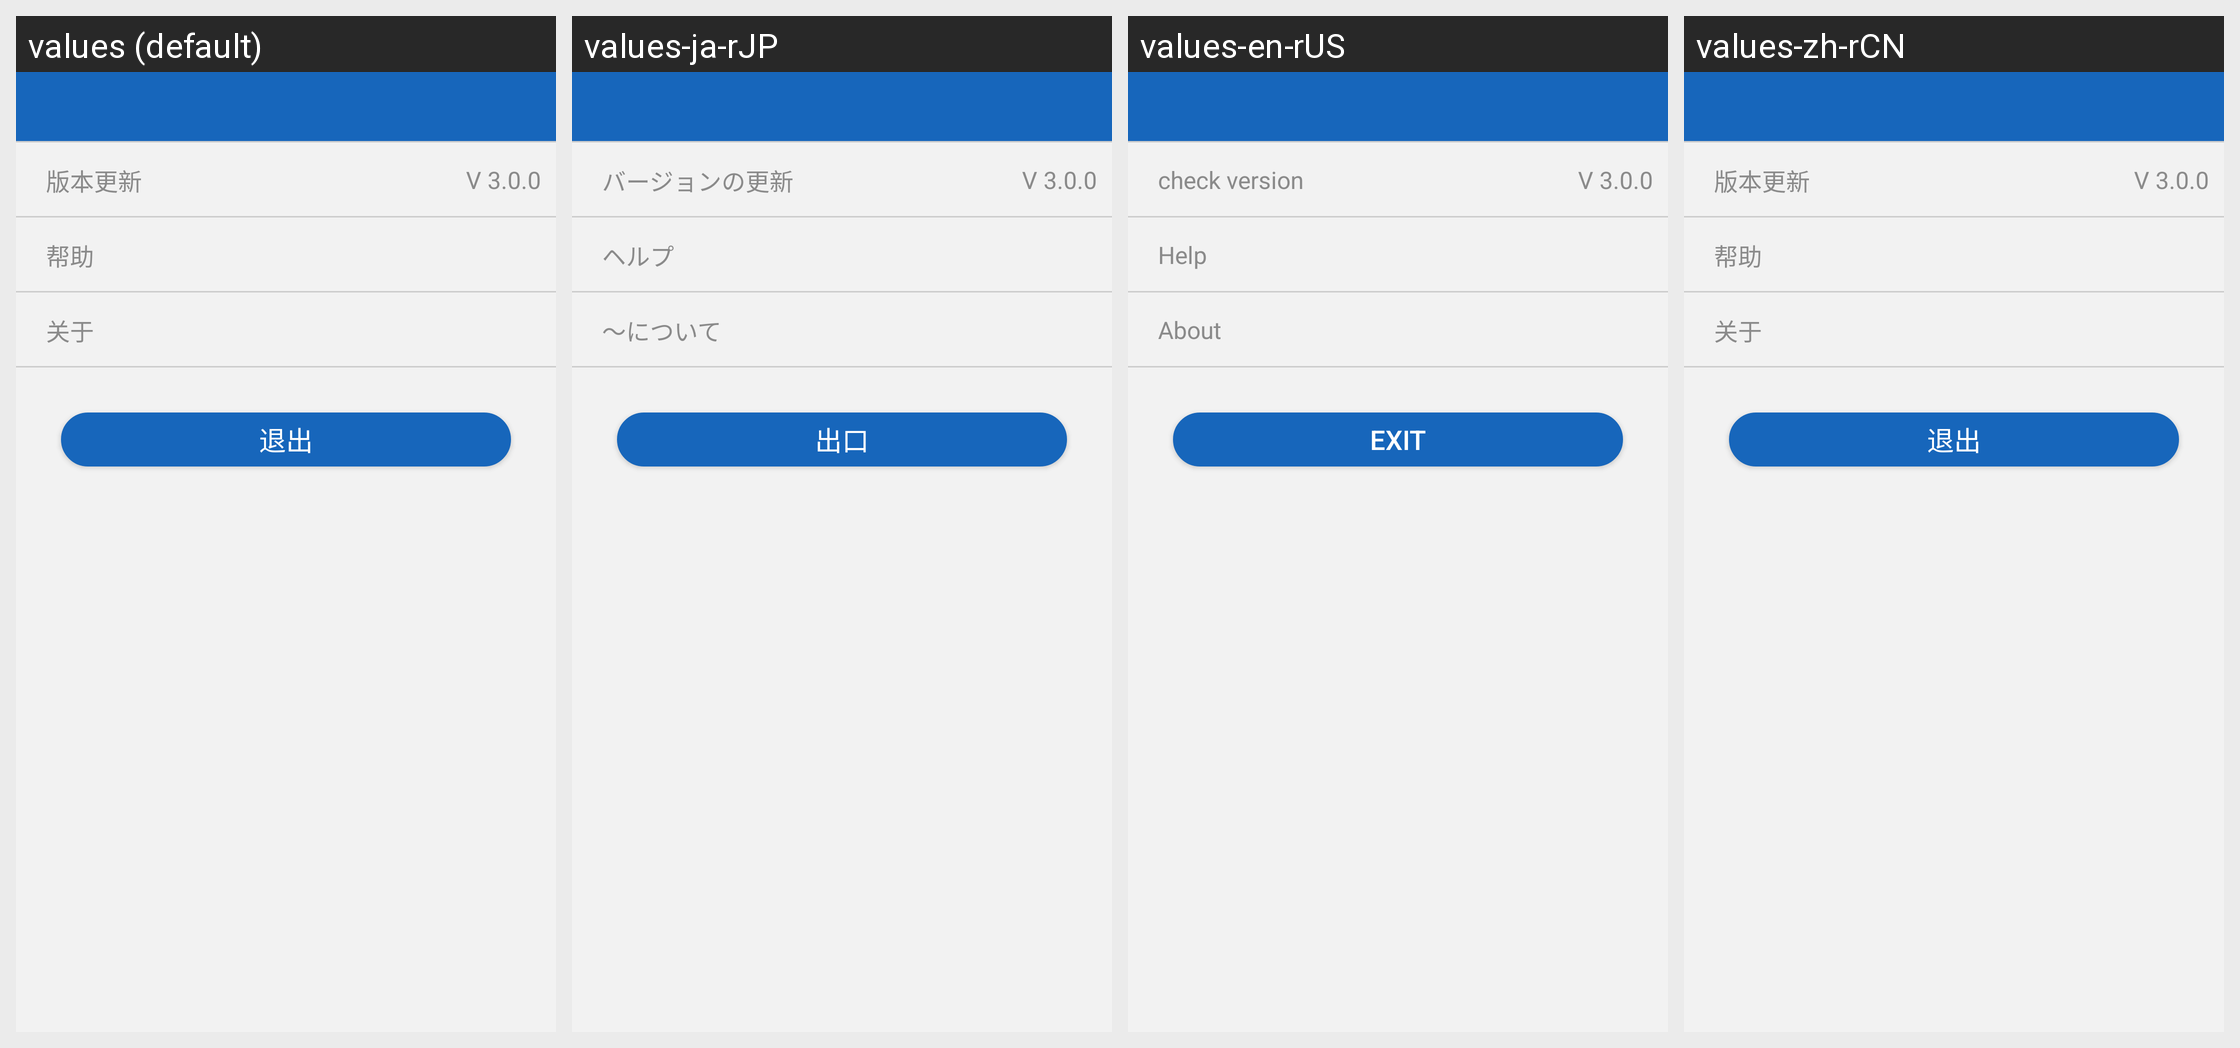

Locale-by-locale string values for the Android screen shown in this grid:
Android screen res/layout/activity_setting.xml rendered under 4 locales, left to right: values (default), values-ja-rJP, values-en-rUS, values-zh-rCN. Device: Nexus 5 (rendered at 1080×1920; each locale shown at half size, 540×960, under a caption strip naming it); theme AppTheme.
Strings drawn on this screen, with the default value and each locale's value (text and hints the layout hard-codes, and strings that could not be matched under every locale, appear in the picture but are not listed):

check_version
  values: 版本更新
  values-ja-rJP: バージョンの更新
  values-en-rUS: check version
  values-zh-rCN: 版本更新

help
  values: 帮助
  values-ja-rJP: ヘルプ
  values-en-rUS: Help
  values-zh-rCN: 帮助

about
  values: 关于
  values-ja-rJP: 〜について
  values-en-rUS: About
  values-zh-rCN: 关于

logout
  values: 退出
  values-ja-rJP: 出口
  values-en-rUS: Exit
  values-zh-rCN: 退出
